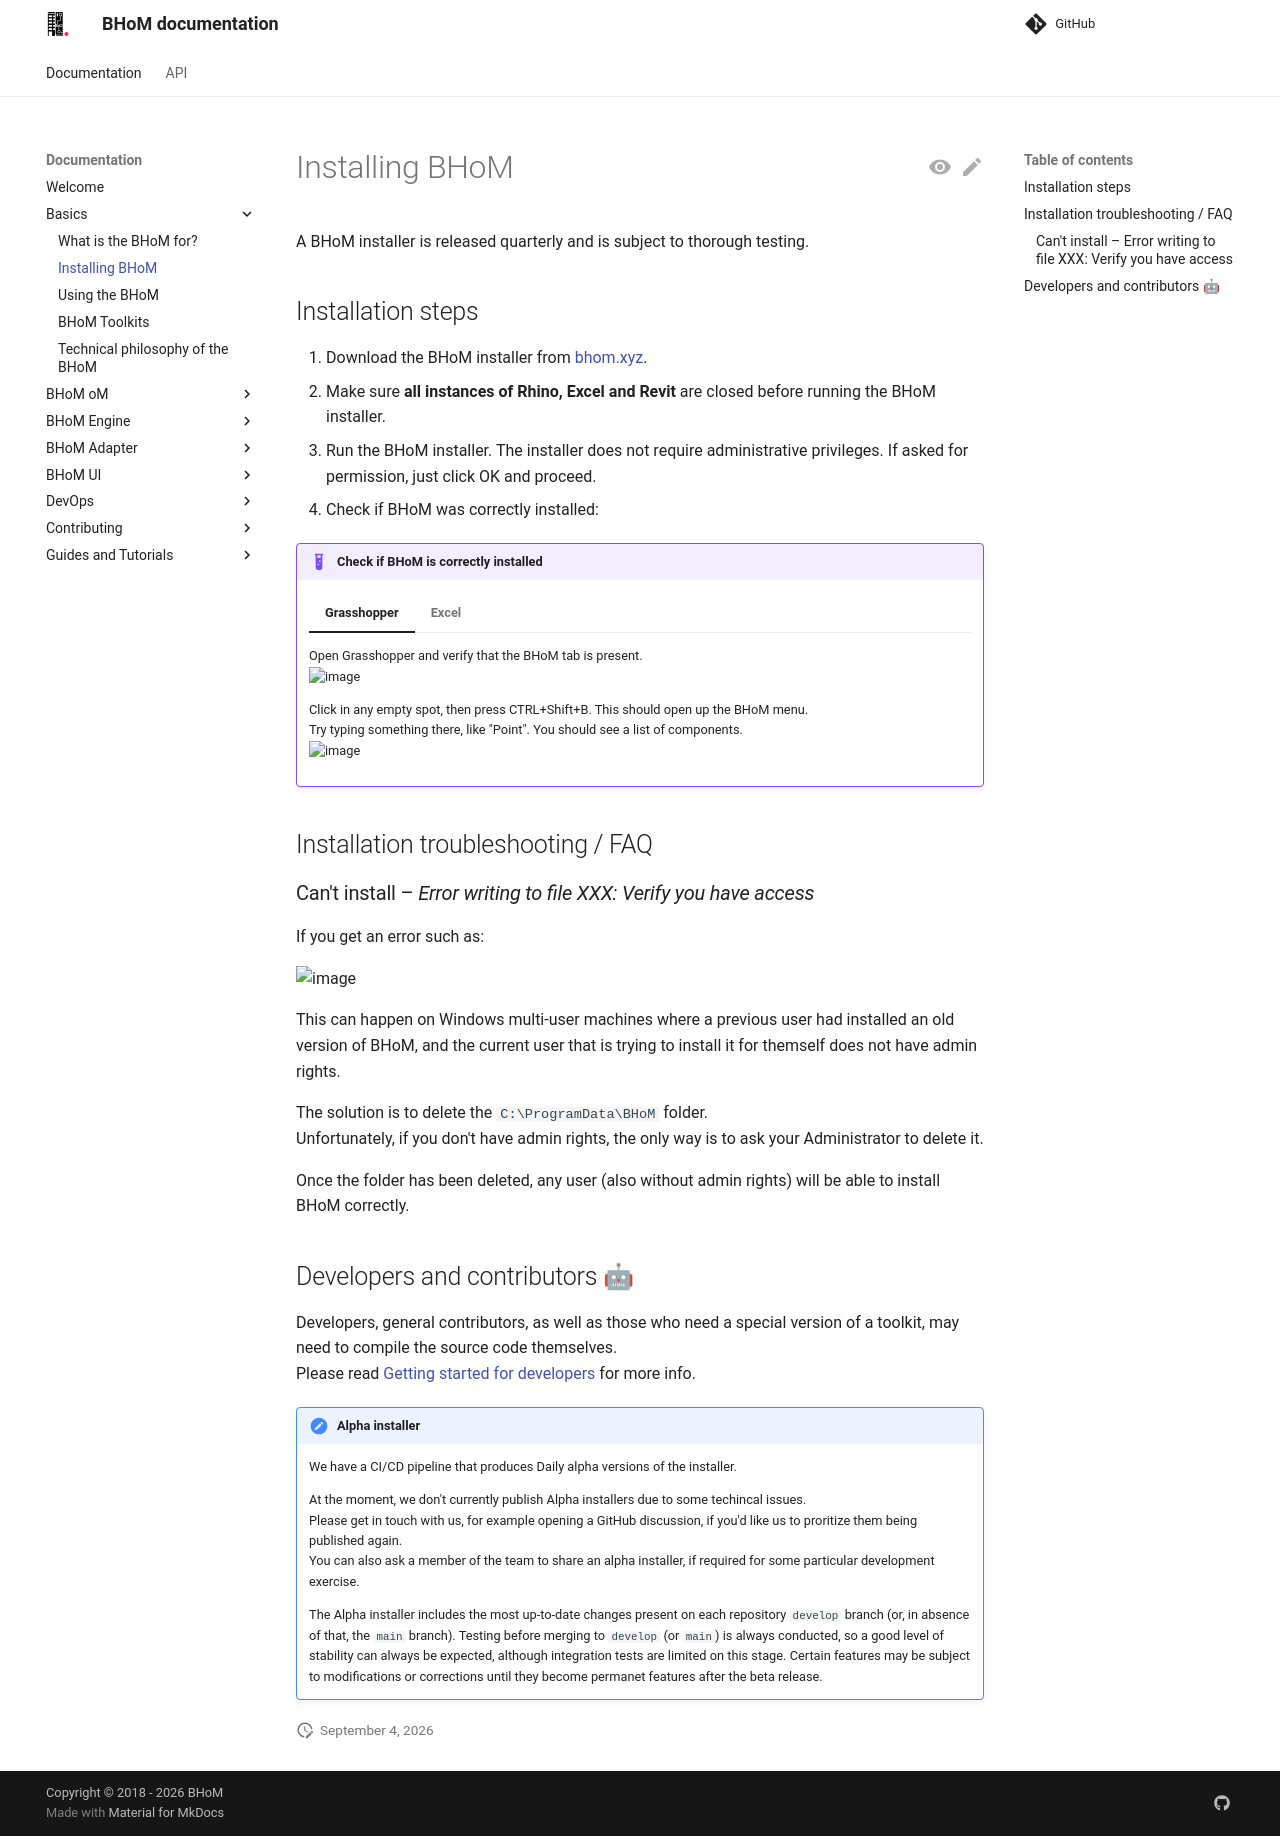

repository: BHoM/documentation · page: Basics/Installing-BHoM/index.html · generator: mkdocs

# Installing BHoM

A BHoM installer is released quarterly and is subject to thorough testing.

## Installation steps
1. Download the BHoM installer from [bhom.xyz](https://bhom.xyz/).
2. Make sure **all instances of Rhino, Excel and Revit** are closed before running the BHoM installer.
3. Run the BHoM installer. The installer does not require administrative privileges. If asked for permission, just click OK and proceed.
4. Check if BHoM was correctly installed:

!!! example "Check if BHoM is correctly installed"

    === "Grasshopper"
     
        Open Grasshopper and verify that the BHoM tab is present.  
        ![image](https://github.com/BHoM/documentation/assets/6352844/cd826376-5319-4388-bbdf-a8fe0fcb85e2)
    
        Click in any empty spot, then press CTRL+Shift+B. This should open up the BHoM menu.  
        Try typing something there, like "Point". You should see a list of components.  
        ![image](https://github.com/BHoM/documentation/assets/6352844/22a3217b-ebaf-4a71-bdc0-c109db8ab4dd)

    === "Excel"

        Open Excel and verify if the BHoM tab is present:
        ![image](https://github.com/BHoM/documentation/assets/6352844/1dfeb5a2-0851-4540-9af7-5bfc215a1b90)

        Click on any cell, then press CTRL+Shift+B. This should open up the BHoM menu.  
        Try typing something there, like "Point". You should see a list of components.  
        ![image](https://github.com/BHoM/documentation/assets/6352844/e79fa6dc-19dd-4b81-abb4-26b6cdf20216)

## Installation troubleshooting / FAQ

### Can't install – _Error writing to file XXX: Verify you have access_

If you get an error such as:

![image](https://github.com/BHoM/documentation/assets/6352844/234a043c-8413-4cff-a385-f5d14c1ed4ee)

This can happen on Windows multi-user machines where a previous user had installed an old version of BHoM, and the current user that is trying to install it for themself does not have admin rights.

The solution is to delete the `C:\ProgramData\BHoM` folder.  
Unfortunately, if you don't have admin rights, the only way is to ask your Administrator to delete it.

Once the folder has been deleted, any user (also without admin rights) will be able to install BHoM correctly.

## Developers and contributors 🤖
Developers, general contributors, as well as those who need a special version of a toolkit, may need to compile the source code themselves.  
Please read [Getting started for developers](<../Guides-and-Tutorials/Coding-with-BHoM/index.md>) for more info.

!!! note "Alpha installer"

    We have a CI/CD pipeline that produces Daily alpha versions of the installer.
    
    At the moment, we don't currently publish Alpha installers due to some techincal issues.  
    Please get in touch with us, for example opening a GitHub discussion, if you'd like us to proritize them being published again.  
    You can also ask a member of the team to share an alpha installer, if required for some particular development exercise.
    
    The Alpha installer includes the most up-to-date changes present on each repository `develop` branch (or, in absence of that, the `main` branch). 
    Testing before merging to `develop` (or `main`) is always conducted, so a good level of stability can always be expected, although integration tests are limited on this stage. 
    Certain features may be subject to modifications or corrections until they become permanet features after the beta release.
